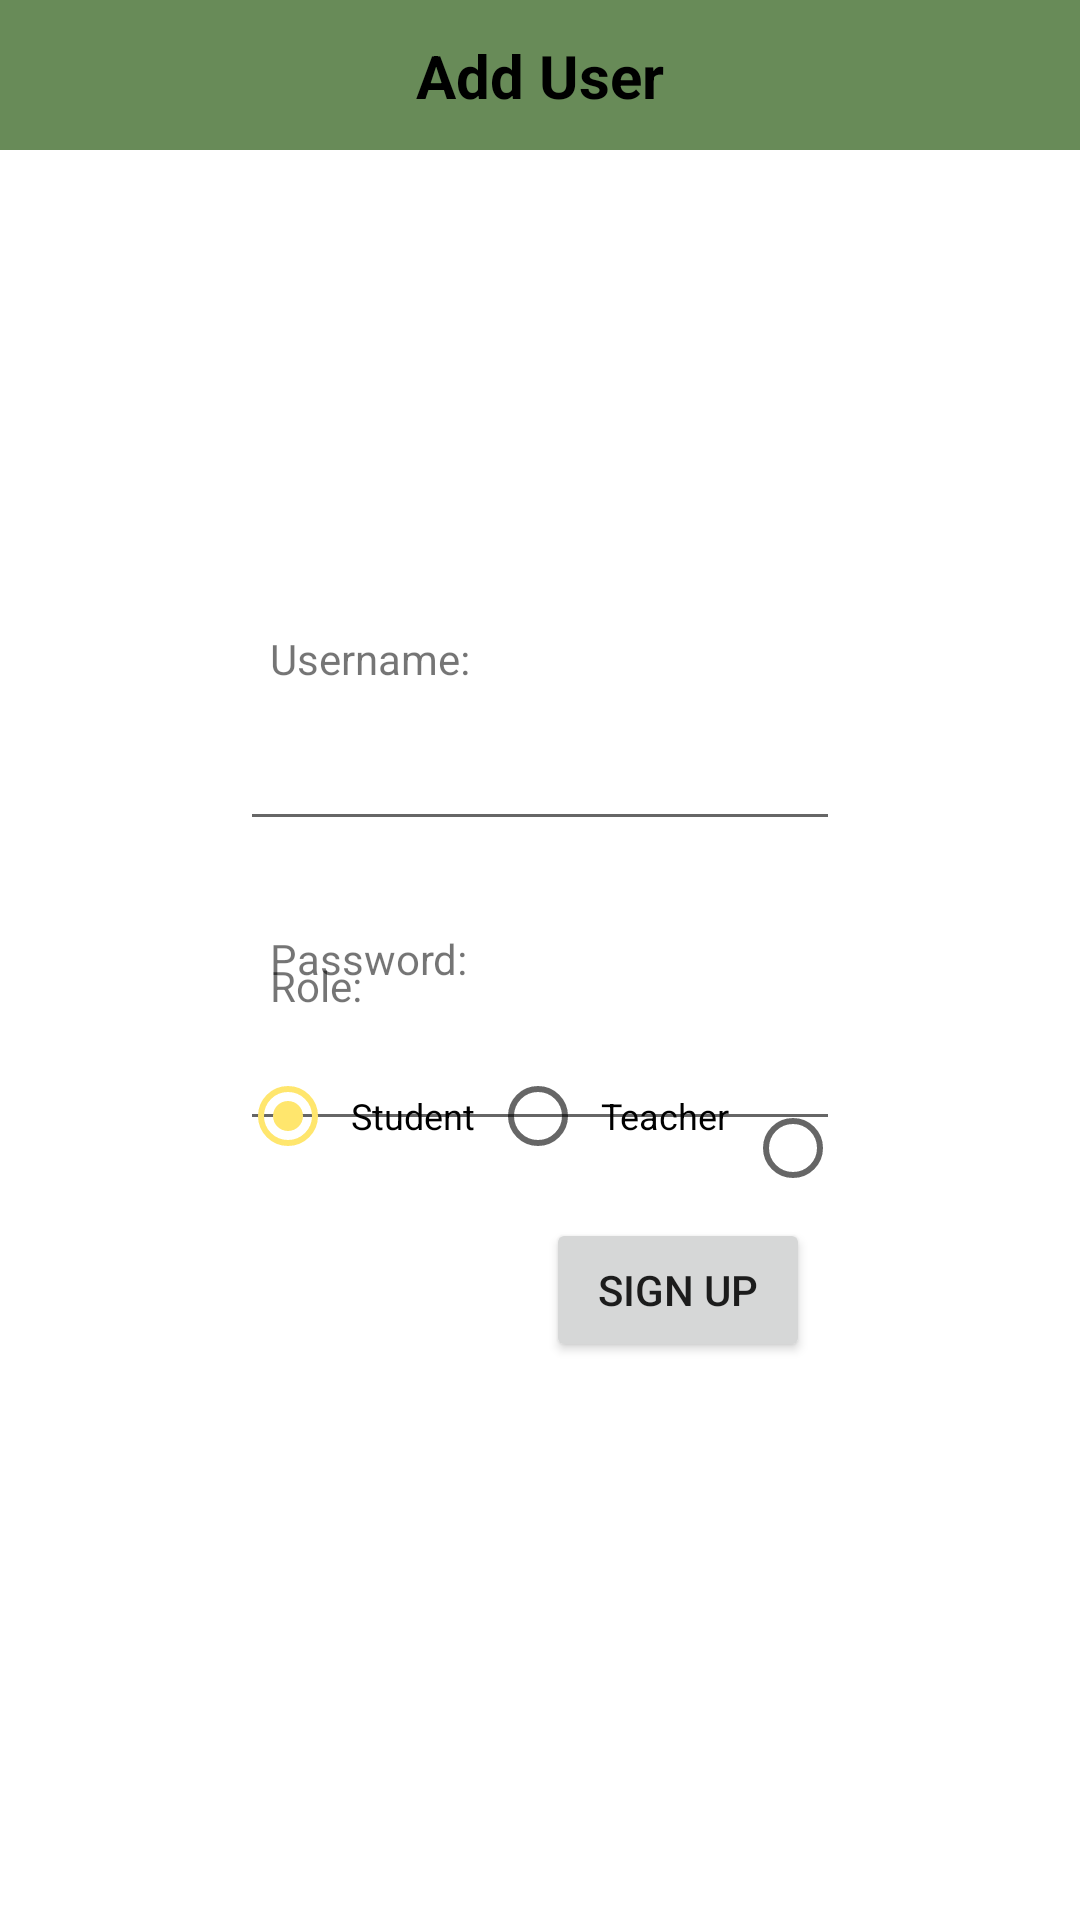

Here is an Android app screen rendered from its layout file. Give the layout XML and the strings, colors and styles it references.
<!-- AndroidManifest.xml: application theme Theme.ESS -->
<!-- res/layout/fragment_add_user.xml -->
<?xml version="1.0" encoding="utf-8"?>
<androidx.constraintlayout.widget.ConstraintLayout xmlns:android="http://schemas.android.com/apk/res/android"
    xmlns:tools="http://schemas.android.com/tools"
    xmlns:app="http://schemas.android.com/apk/res-auto"
    android:layout_width="match_parent"
    android:layout_height="match_parent"
    tools:context=".ui.admin.AddUserFragment">

    <com.google.android.material.appbar.AppBarLayout
        android:id="@+id/appBarLayout"
        android:layout_width="match_parent"
        android:layout_height="50dp"
        app:layout_constraintEnd_toEndOf="parent"
        app:layout_constraintStart_toStartOf="parent"
        app:layout_constraintTop_toTopOf="parent">

        <androidx.constraintlayout.widget.ConstraintLayout
            android:layout_width="match_parent"
            android:layout_height="match_parent">

            <ImageButton
                android:id="@+id/buttonBack"
                android:layout_width="wrap_content"
                android:layout_height="wrap_content"
                android:background="@android:color/transparent"
                android:src="@drawable/ic_baseline_arrow_back_24"
                android:padding="10dp"
                android:tint="@color/black"
                app:layout_constraintBottom_toBottomOf="parent"
                app:layout_constraintStart_toStartOf="parent"
                app:layout_constraintTop_toTopOf="parent" />

            <TextView
                android:layout_width="wrap_content"
                android:layout_height="wrap_content"
                android:gravity="center"
                android:text="@string/add_user"
                android:textSize="20sp"
                android:textColor="@color/black"
                android:textStyle="bold"
                app:layout_constraintBottom_toBottomOf="parent"
                app:layout_constraintEnd_toEndOf="parent"
                app:layout_constraintStart_toStartOf="parent"
                app:layout_constraintTop_toTopOf="parent" />
        </androidx.constraintlayout.widget.ConstraintLayout>
    </com.google.android.material.appbar.AppBarLayout>

    <TextView
        android:id="@+id/tvUsername"
        android:layout_width="wrap_content"
        android:layout_height="wrap_content"
        android:padding="10dp"
        android:text="@string/username"
        app:layout_constraintStart_toStartOf="@+id/guideline2"
        app:layout_constraintTop_toTopOf="@+id/guideline5" />

    <EditText
        android:id="@+id/etUsername"
        android:inputType="textEmailAddress"
        android:layout_width="0dp"
        android:layout_height="wrap_content"
        android:maxLines="1"
        app:layout_constraintEnd_toStartOf="@+id/guideline3"
        app:layout_constraintHorizontal_bias="0.0"
        app:layout_constraintStart_toStartOf="@+id/guideline2"
        app:layout_constraintTop_toBottomOf="@+id/tvUsername" />


    <TextView
        android:id="@+id/tvPassword"
        android:layout_width="wrap_content"
        android:layout_height="wrap_content"
        android:padding="10dp"
        android:text="@string/password"
        app:layout_constraintStart_toStartOf="@+id/guideline2"
        app:layout_constraintTop_toTopOf="@+id/guideline6" />


    <EditText
        android:id="@+id/etPassword"
        android:layout_width="0dp"
        android:layout_height="wrap_content"
        android:maxLines="1"
        android:inputType="textVisiblePassword"
        app:layout_constraintEnd_toStartOf="@+id/guideline3"
        app:layout_constraintHorizontal_bias="0.0"
        app:layout_constraintStart_toStartOf="@+id/guideline2"
        app:layout_constraintTop_toBottomOf="@+id/tvPassword" />

    <TextView
        android:id="@+id/tvRole"
        android:layout_width="wrap_content"
        android:layout_height="wrap_content"
        android:padding="10dp"
        android:text="@string/role"
        app:layout_constraintStart_toStartOf="@+id/guideline2"
        app:layout_constraintTop_toTopOf="@+id/guideline7" />


    <RadioGroup
        android:id="@+id/radioGroup"
        android:layout_width="0dp"
        android:layout_height="wrap_content"
        android:orientation="horizontal"
        app:layout_constraintEnd_toStartOf="@+id/guideline3"
        app:layout_constraintHorizontal_bias="0.431"
        app:layout_constraintStart_toStartOf="@+id/guideline2"
        app:layout_constraintTop_toBottomOf="@+id/tvRole">

        <RadioButton
            android:id="@+id/rbStudent"
            android:layout_width="wrap_content"
            android:layout_height="wrap_content"
            android:maxLines="1"
            android:padding="5dp"
            android:text="@string/student"
            android:textSize="12sp"
            android:checked="true" />

        <RadioButton
            android:id="@+id/rbTeacher"
            android:layout_width="wrap_content"
            android:layout_height="wrap_content"
            android:maxLines="1"
            android:padding="5dp"
            android:text="@string/teacher"
            android:textSize="12sp" />

        <RadioButton
            android:id="@+id/rbAdmin"
            android:layout_width="wrap_content"
            android:layout_height="wrap_content"
            android:maxLines="1"
            android:padding="5dp"
            android:text="@string/admin"
            android:textSize="12sp" />
    </RadioGroup>

    <Button
        android:id="@+id/buttonLogin"
        android:layout_width="wrap_content"
        android:layout_height="wrap_content"
        android:layout_margin="10dp"
        android:layout_marginEnd="12dp"
        android:text="@string/signup"
        app:layout_constraintEnd_toStartOf="@+id/guideline3"
        app:layout_constraintTop_toBottomOf="@+id/radioGroup"
        tools:layout_editor_absoluteY="674dp" />


    <androidx.constraintlayout.widget.Guideline
        android:id="@+id/guideline2"
        android:layout_width="wrap_content"
        android:layout_height="wrap_content"
        android:orientation="vertical"
        app:layout_constraintGuide_begin="80dp" />

    <androidx.constraintlayout.widget.Guideline
        android:id="@+id/guideline3"
        android:layout_width="wrap_content"
        android:layout_height="wrap_content"
        android:orientation="vertical"
        app:layout_constraintGuide_end="80dp" />

    <androidx.constraintlayout.widget.Guideline
        android:id="@+id/guideline5"
        android:layout_width="wrap_content"
        android:layout_height="wrap_content"
        android:orientation="horizontal"
        app:layout_constraintGuide_begin="200dp"
        app:layout_constraintTop_toTopOf="parent" />

    <androidx.constraintlayout.widget.Guideline
        android:id="@+id/guideline6"
        android:layout_width="wrap_content"
        android:layout_height="wrap_content"
        android:orientation="horizontal"
        app:layout_constraintGuide_begin="300dp"
        app:layout_constraintTop_toTopOf="parent" />

    <androidx.constraintlayout.widget.Guideline
        android:id="@+id/guideline7"
        android:layout_width="wrap_content"
        android:layout_height="wrap_content"
        android:orientation="horizontal"
        app:layout_constraintGuide_end="331dp"
        app:layout_constraintTop_toTopOf="parent" />


</androidx.constraintlayout.widget.ConstraintLayout>
<!-- resources referenced by this layout -->
<resources>
  <color name="black">#FF000000</color>
  <string name="add_user">Add User</string>
  <string name="admin">Admin</string>
  <string name="password">Password:</string>
  <string name="role">Role:</string>
  <string name="signup">SIGN UP</string>
  <string name="student">Student</string>
  <string name="teacher">Teacher</string>
  <string name="username">Username:</string>
  <style name="Theme.ESS" parent="Theme.MaterialComponents.DayNight.NoActionBar">
          
          <item name="colorPrimary">#688b58</item>
          <item name="colorPrimaryVariant">#082d0f</item>
          <item name="colorOnPrimary">@color/white</item>
          
          <item name="colorSecondary">#ffe66d</item>
          <item name="colorSecondaryVariant">#cae66d</item>
          <item name="colorOnSecondary">@color/black</item>
          
          <item name="android:statusBarColor" tools:targetApi="l">?attr/colorPrimaryVariant</item>
          
      </style>
  <color name="white">#FFFFFFFF</color>
</resources>
